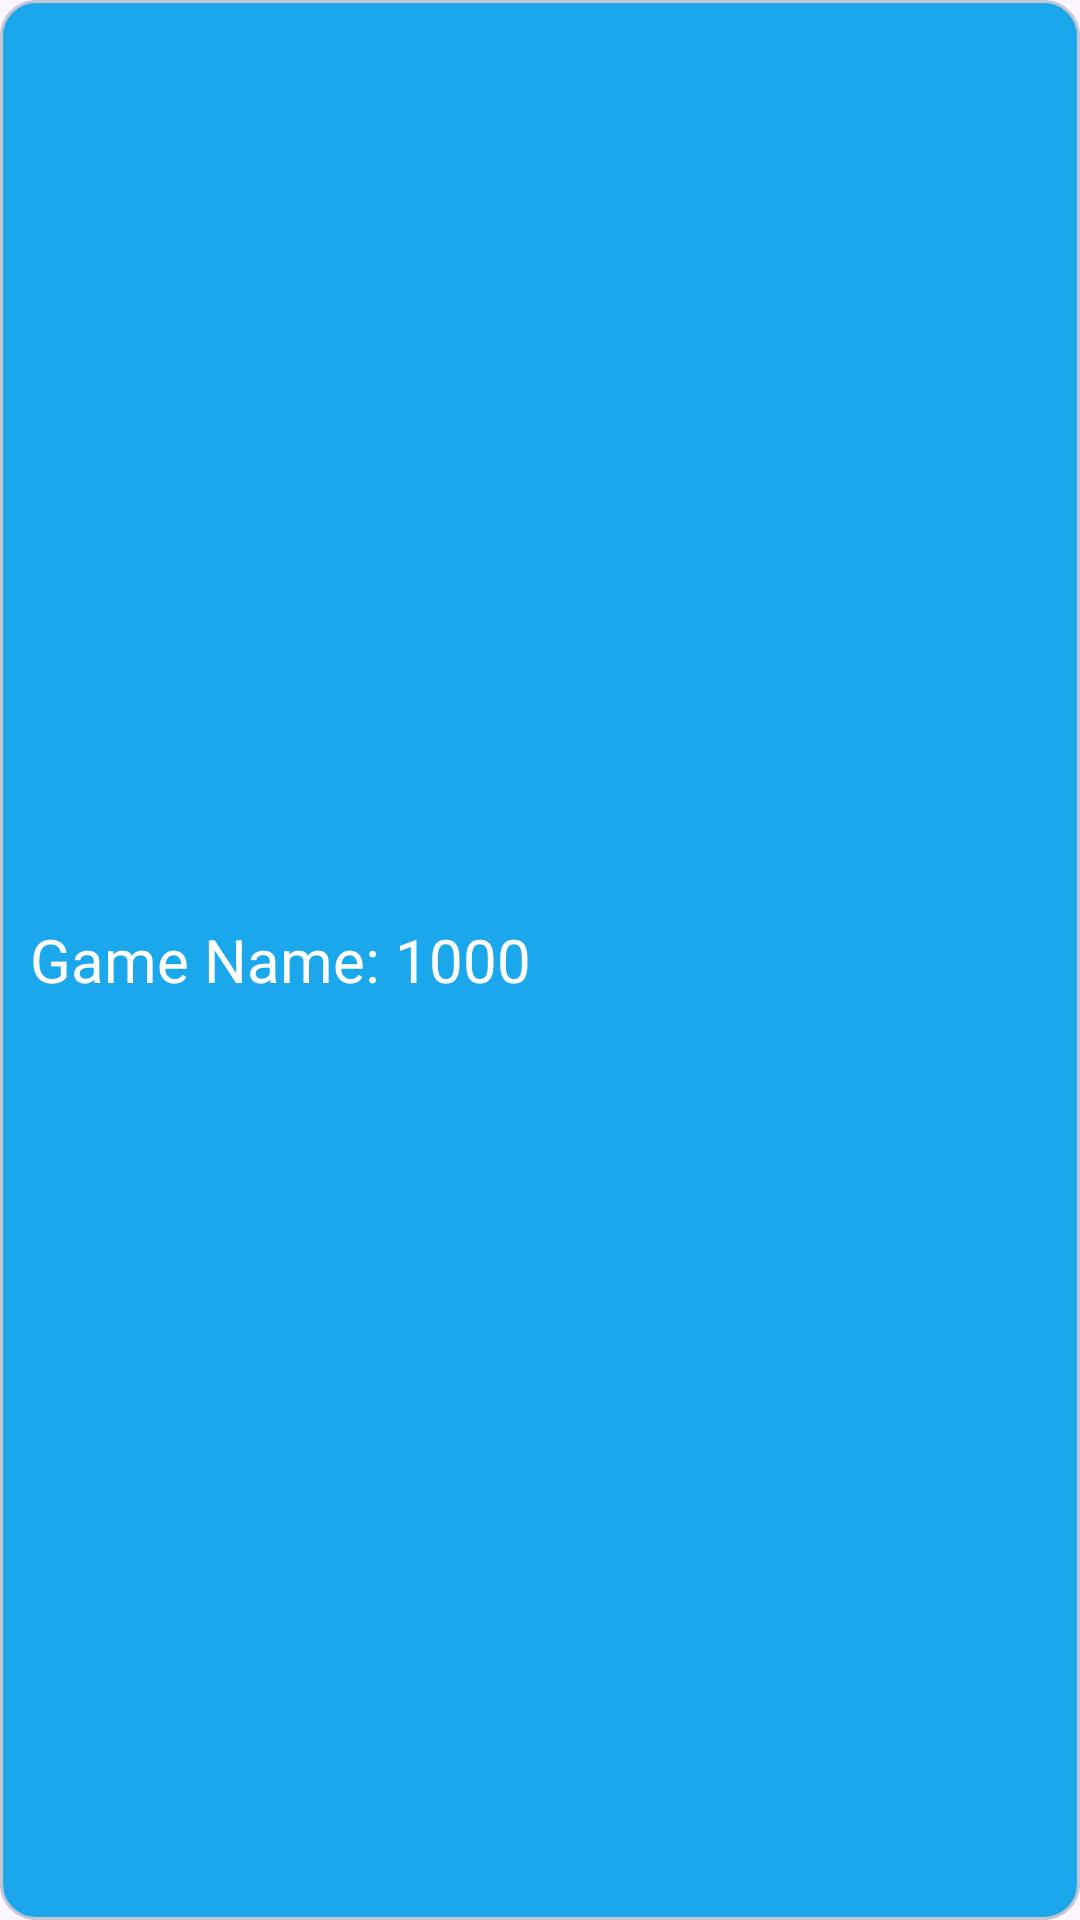

Produce the Android XML layout that renders to this screen, including the resource entries it uses.
<!-- AndroidManifest.xml: application theme Theme.Betapp -->
<!-- res/layout/rate_view.xml -->
<?xml version="1.0" encoding="utf-8"?>
<com.google.android.material.card.MaterialCardView xmlns:android="http://schemas.android.com/apk/res/android"
    android:layout_width="match_parent"
    android:layout_margin="10dp"
    android:backgroundTint="@color/teal_200"
    android:layout_height="wrap_content">
<LinearLayout
    android:layout_width="match_parent"
    android:layout_height="wrap_content"
    android:layout_gravity="center"
    android:orientation="horizontal"
    android:layout_margin="10dp"
    >
    <TextView
        android:layout_width="wrap_content"
        android:layout_height="wrap_content"
        android:text="Game Name: "
        android:textSize="20sp"
        android:textColor="@color/white"
        android:id="@+id/game_name"
        />
    <TextView
        android:layout_width="wrap_content"
        android:layout_height="wrap_content"
        android:text="1000"
        android:textSize="20sp"
        android:textColor="@color/white"
        android:id="@+id/game_multiply"/>

</LinearLayout>
</com.google.android.material.card.MaterialCardView>
<!-- resources referenced by this layout -->
<resources>
  <color name="teal_200">#1AA7EC</color>
      //for statusbar color
  <color name="white">#FFFFFF</color>
  <style name="Theme.Betapp" parent="Base.Theme.Betapp" />
  <style name="Base.Theme.Betapp" parent="Theme.Material3.Light.NoActionBar">
          
          <item name="android:statusBarColor">@color/toolbar</item>
  
          
      </style>
  <color name="toolbar">#1AA7EC</color>
</resources>
